Image classification data set "augmented_synth_line" (psykodan/aiPrint-Data-Creation on GitHub). Class labels (3): good, over-printed, under-printed.

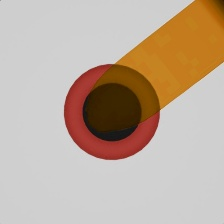
Label: over-printed

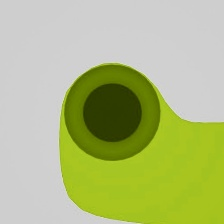
Label: over-printed

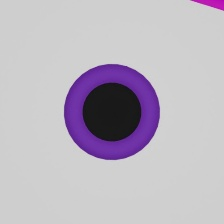
Label: under-printed

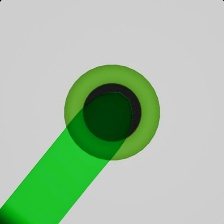
Label: good

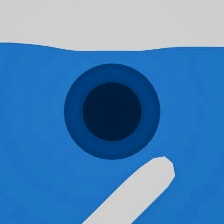
Label: over-printed

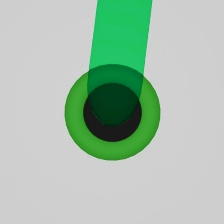
Label: good
